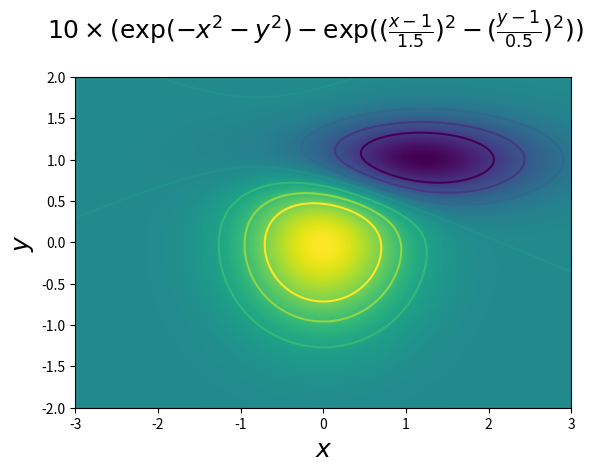

Recreate this plot in Python.
#!/usr/bin/env python
# -*- coding: utf-8 -*-

"""
Este script grafica la función:

F(x, y) = 10 * (np.exp(-X**2 - Y**2) - np.exp(-((X-1)/1.5)**2 - ((Y-1)/0.5)**2))

y agrega lineas de contorno en los niveles [-6, -4, -2, 0, 2, 4, 6].
"""

import numpy as np
import matplotlib.pyplot as plt
import matplotlib.cm as cm

x = np.linspace(-3, 3, 300)
y = np.linspace(-2, 2, 200)
X, Y = np.meshgrid(x, y)
Z = 10 * (np.exp(-X**2 - Y**2) - np.exp(-((X-1)/1.5)**2 - ((Y-1)/0.5)**2))

plt.clf()
plt.imshow(Z, origin='lower', cmap=cm.viridis, extent=(-3, 3, -2, 2))

levels = [-6, -4, -2, 0, 2, 4, 6]
plt.contour(X, Y, Z, levels)

plt.xlabel('$x$', fontsize=18)
plt.ylabel('$y$', fontsize=18)
plt.suptitle(r'$10 \times (\exp(-x^2 - y^2) - \exp((\frac{x-1}{1.5})^2 - (\frac{y-1}{0.5})^2))$',
             fontsize=18)

# plt.show()
plt.savefig('contourplot.png')
